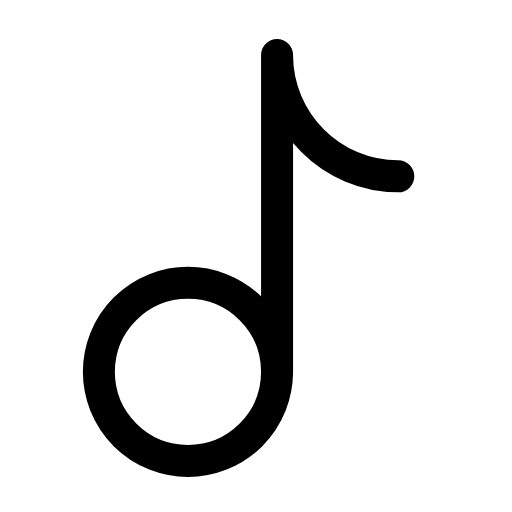
t = 0.00 s
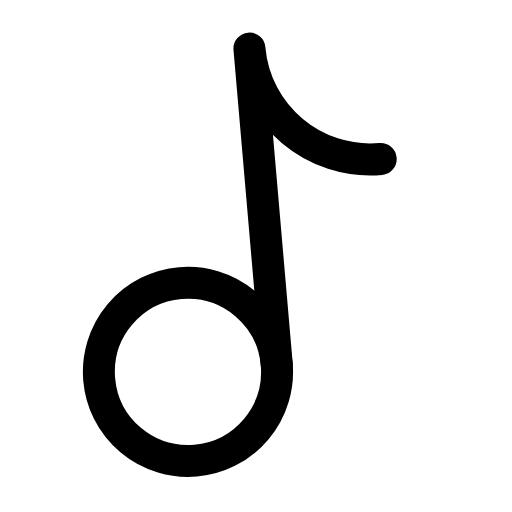
t = 0.28 s
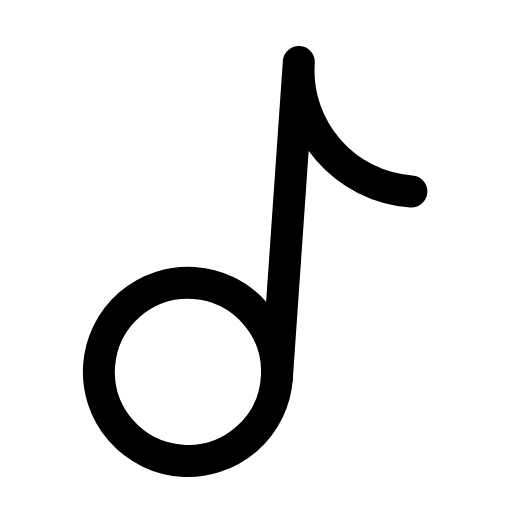
t = 0.56 s
t = 0.83 s: frame unchanged from t = 0.00 s, image omitted
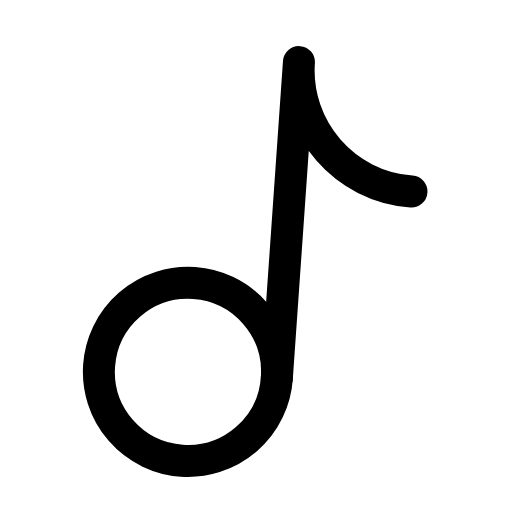
t = 1.12 s
t = 1.42 s: frame unchanged from t = 0.00 s, image omitted

The animated SVG that drew these frames (rendered in a browser with its animation timeline set to each time). Animation: 1 SMIL element (animateTransform=1); one cycle of 1.70 s, repeats indefinitely.

<svg xmlns="http://www.w3.org/2000/svg" width="24" height="24" viewBox="0 0 24 24" fill="none"><g transform="translate(-1.861 -2.521) scale(1.16)"><g><animateTransform attributeName="transform" type="rotate" values="0 9.2 17.2;0 9.2 17.2;-6 9.2 17.2;4 9.2 17.2;0 9.2 17.2;0 9.2 17.2;4 9.2 17.2;-6 9.2 17.2;0 9.2 17.2;0 9.2 17.2;0 9.2 17.2" keyTimes="0;0.135;0.2475;0.36;0.45;0.6;0.66;0.735;0.81;0.9;1" dur="1.7s" repeatCount="indefinite" calcMode="spline" keySplines="0.16 1 0.3 1;0.16 1 0.3 1;0.16 1 0.3 1;0.16 1 0.3 1;0.16 1 0.3 1;0.16 1 0.3 1;0.16 1 0.3 1;0.16 1 0.3 1;0.16 1 0.3 1;0.16 1 0.3 1"/><circle stroke="currentColor" stroke-width="1.293" stroke-linecap="round" stroke-linejoin="round" fill="none" cx="9.2" cy="17.2" r="3.6"></circle><path stroke="currentColor" stroke-width="1.293" stroke-linecap="round" stroke-linejoin="round" fill="none" d="M12.8 17.2L12.8 4.4C12.8 7.1 15 9.3 17.7 9.3"></path></g></g></svg>
